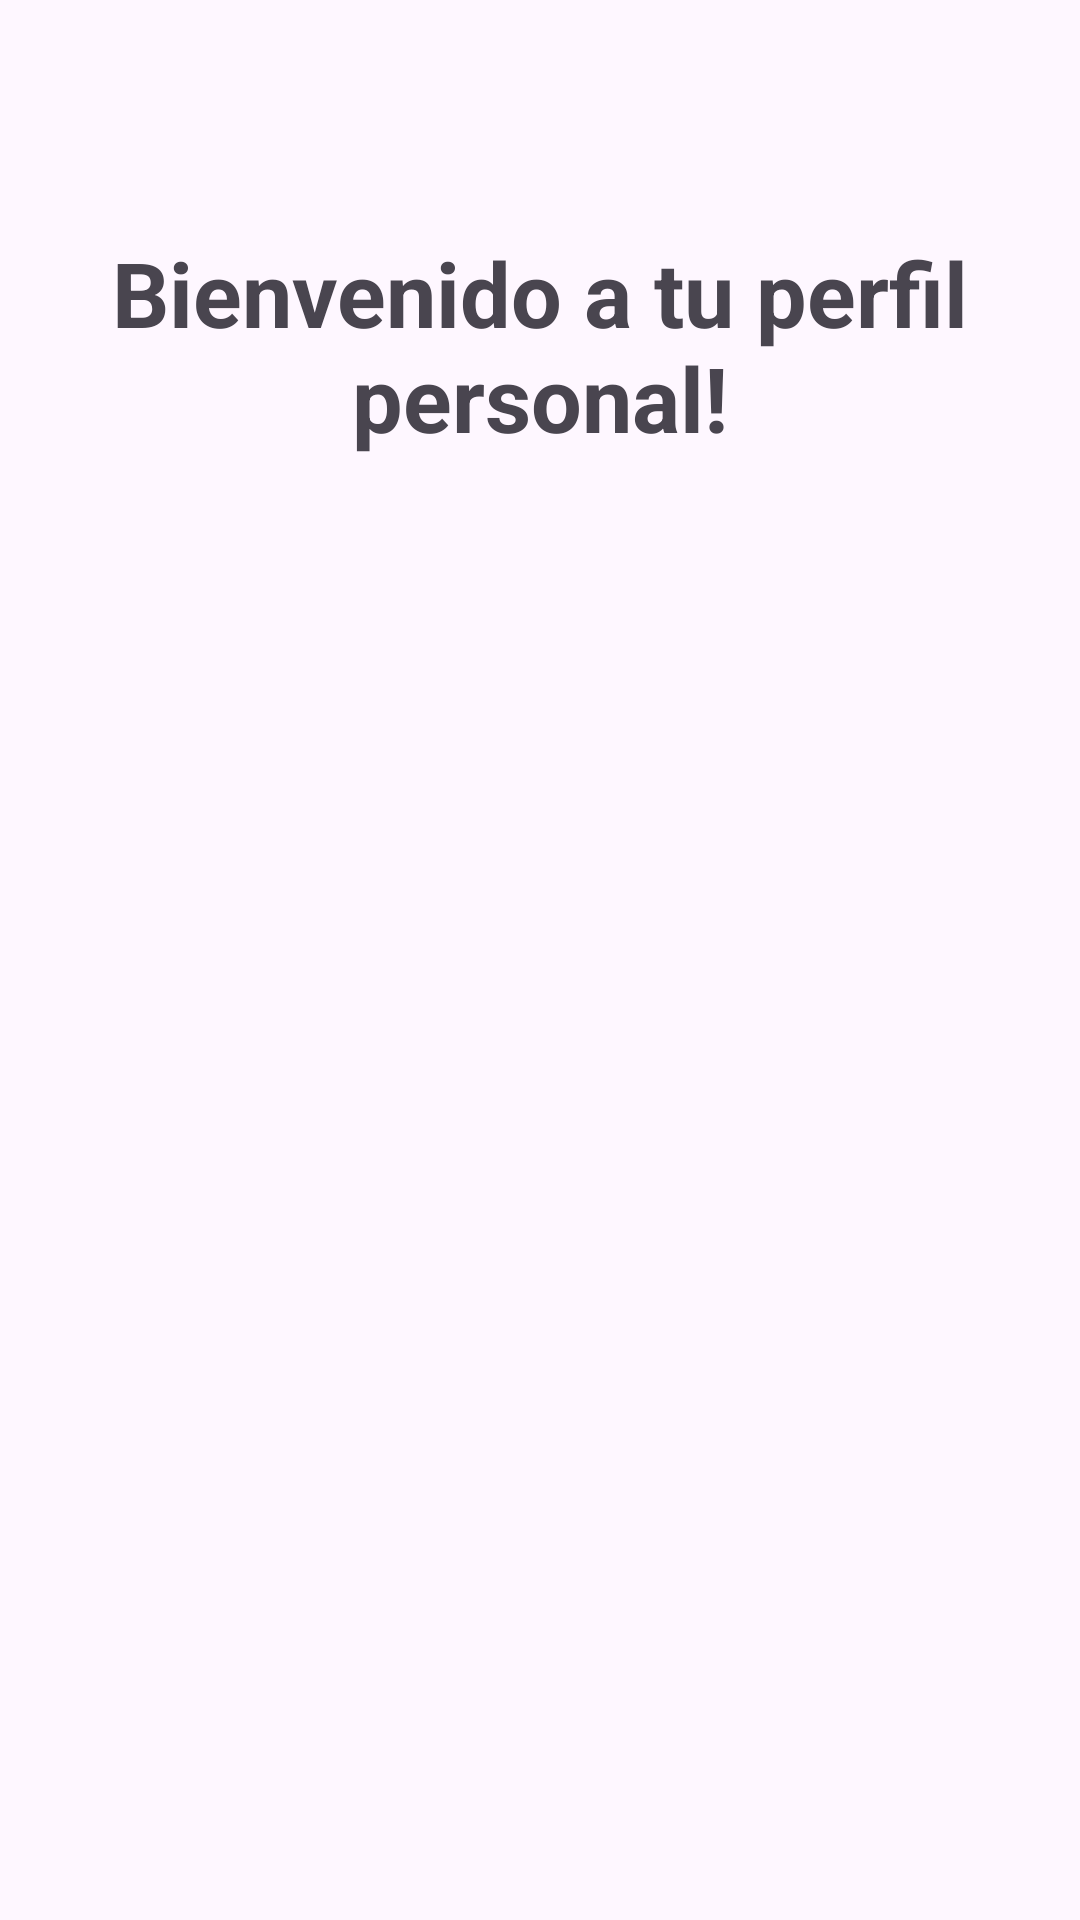

Reconstruct the res/layout file that produces this screen, plus the resources it refers to.
<!-- AndroidManifest.xml: application theme Theme.PerfilPersonal -->
<!-- res/layout/activity_main.xml -->
<?xml version="1.0" encoding="utf-8"?>
<androidx.constraintlayout.widget.ConstraintLayout xmlns:android="http://schemas.android.com/apk/res/android"
        xmlns:tools="http://schemas.android.com/tools"
        xmlns:app="http://schemas.android.com/apk/res-auto"
        android:id="@+id/main"
        android:layout_width="match_parent"
        android:layout_height="match_parent"
        tools:context=".MainActivity">

    <TextView
            android:layout_width="wrap_content"
            android:layout_height="wrap_content"
            android:text="@string/welcome_title"
            app:layout_constraintBottom_toBottomOf="parent"
            app:layout_constraintStart_toStartOf="parent"
            app:layout_constraintEnd_toEndOf="parent"
            app:layout_constraintTop_toTopOf="parent"
            android:id="@+id/Title"
            app:layout_constraintHorizontal_bias="0.0"
            app:layout_constraintVertical_bias="0.137"
            android:textAlignment="center"
            android:textStyle="bold"
            android:textSize="30sp"/>

    <Button
            android:text="@string/welcome_button"
            android:layout_width="173dp"
            android:layout_height="49dp"
            android:id="@+id/startBtn"
            android:layout_marginTop="413dp"
            app:layout_constraintTop_toBottomOf="@+id/Title"
            app:layout_constraintBottom_toBottomOf="parent"
            android:layout_marginBottom="104dp"
            android:layout_marginEnd="119dp"
            app:layout_constraintEnd_toEndOf="parent"
            app:layout_constraintStart_toStartOf="parent"
            android:layout_marginStart="120dp" />

</androidx.constraintlayout.widget.ConstraintLayout>
<!-- resources referenced by this layout -->
<resources>
  <string name="welcome_button">Comenzar</string>
  <string name="welcome_title">Bienvenido a tu perfil personal!</string>
  <style name="Theme.PerfilPersonal" parent="Base.Theme.PerfilPersonal" />
  <style name="Base.Theme.PerfilPersonal" parent="Theme.Material3.DayNight.NoActionBar">
          
          
      </style>
</resources>
